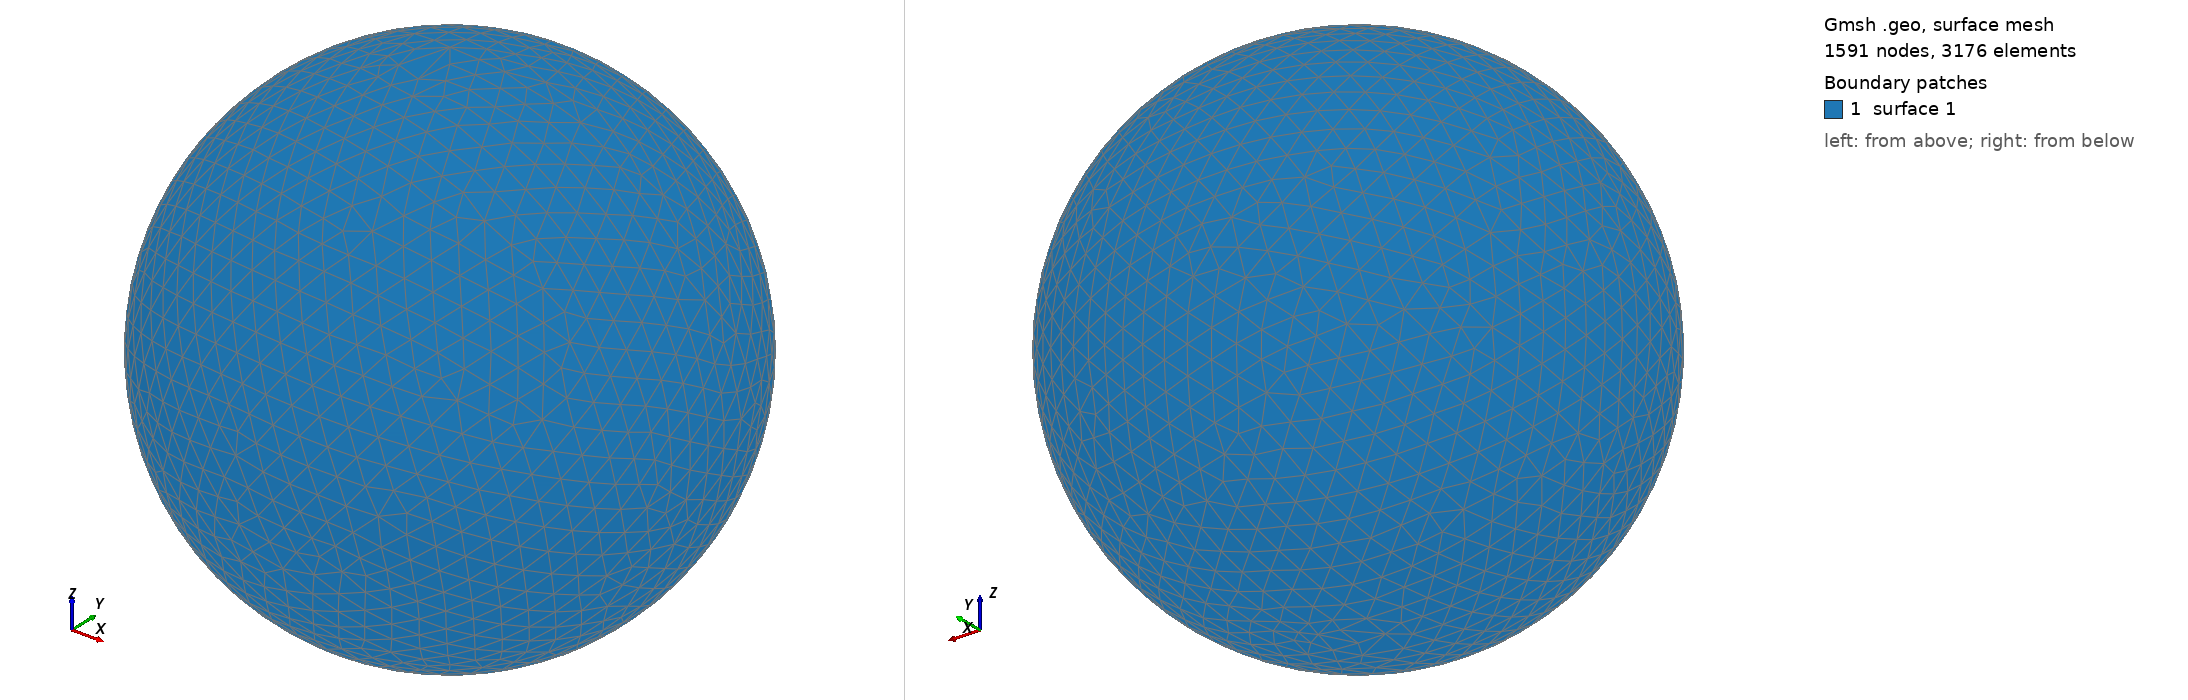

Gmsh geometry script, surface-meshed: 1591 nodes, 3176 surface elements. Boundary patches (legend numbers): 1 surface 1. Left view from above one corner, right view from below the opposite corner. The script declares no physical surfaces, so the legend lists its geometric surfaces. The drawing asked Gmsh for element sizes between 1% and 20% of the model's largest extent; the script's own settings can give other sizes.

=== shot1568.geo (drawn) ===
SetFactory("OpenCASCADE");
Point(1) = {0,0,0,0};
Sphere(1) = {0,0,0,0.06103000};
MeshSize{ PointsOf{ Surface{:}; } } = 0.006103000;
Mesh.ElementOrder=1;
Mesh.Format=39;
